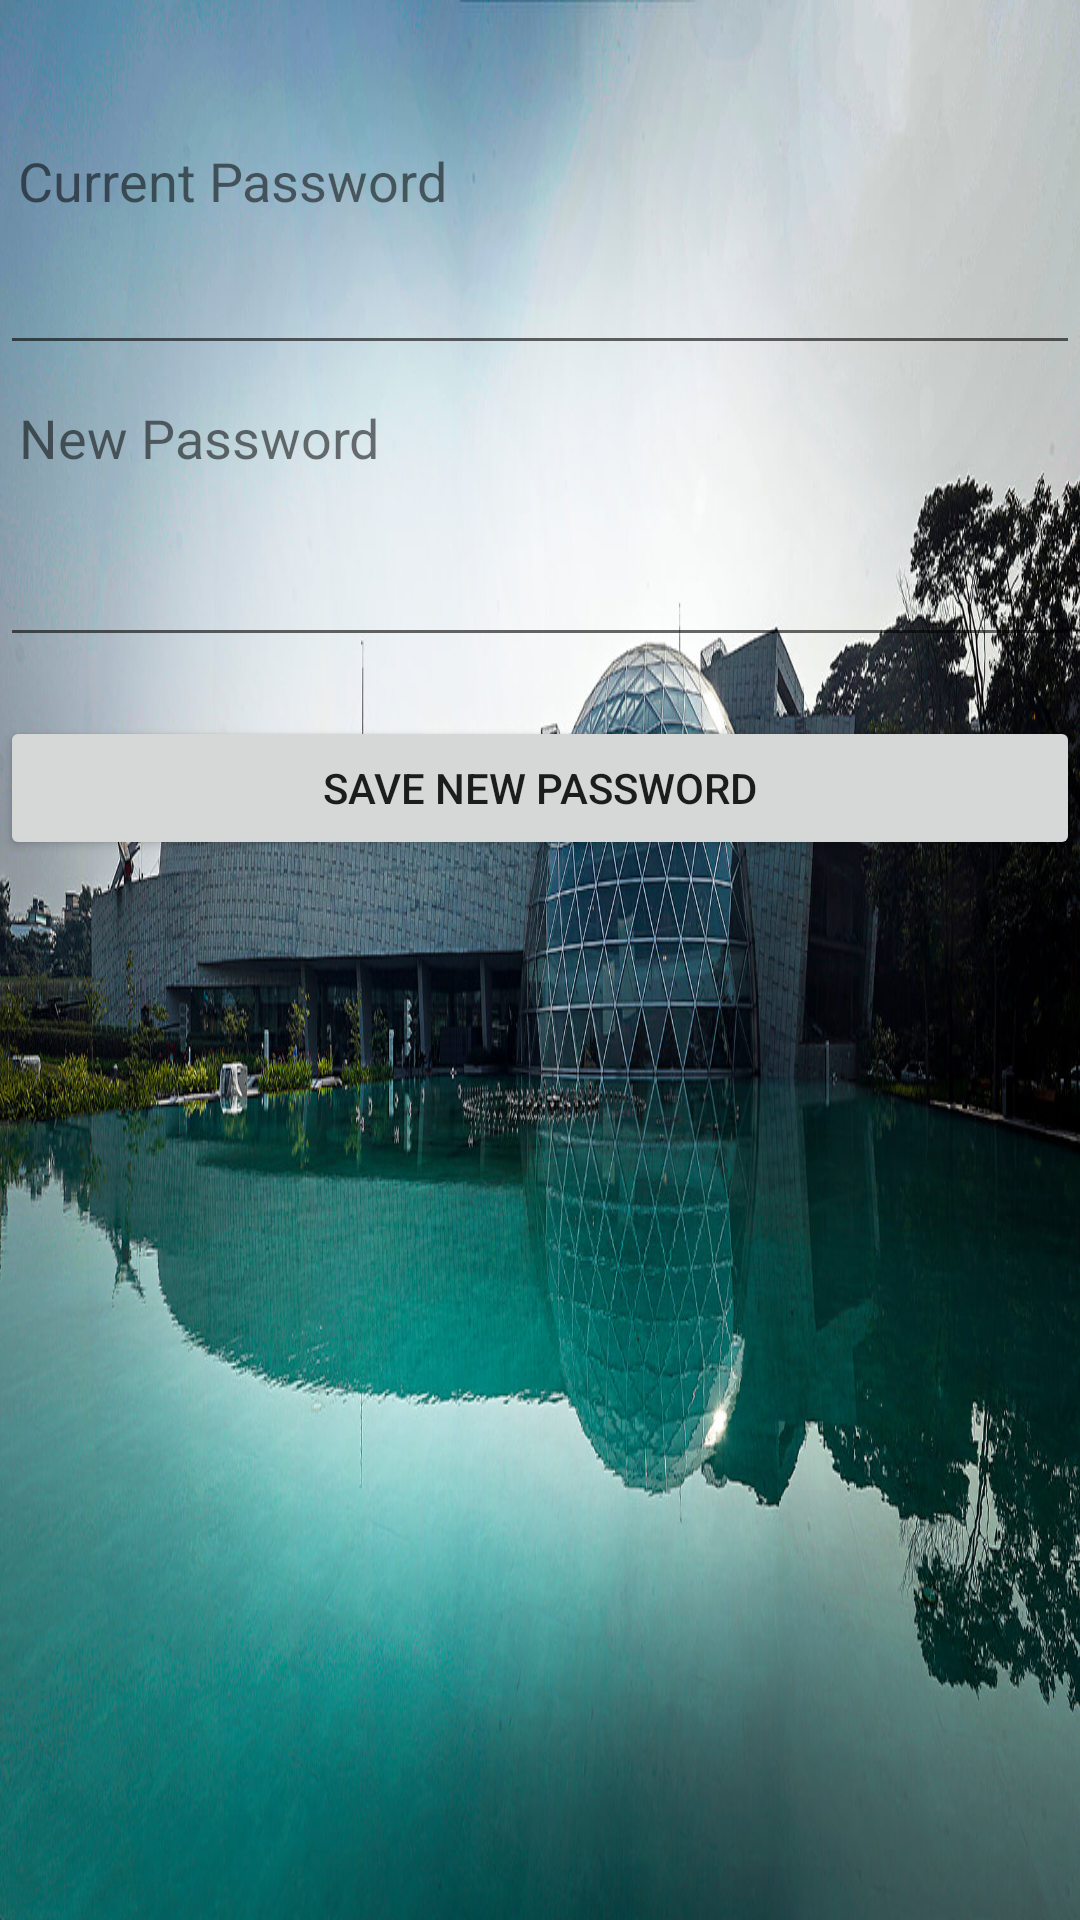

Android layout source for this screen:
<!-- AndroidManifest.xml: application theme Theme.RecycleTest -->
<!-- res/layout/activity_change_password.xml -->
<?xml version="1.0" encoding="utf-8"?>

<androidx.constraintlayout.widget.ConstraintLayout
    xmlns:android="http://schemas.android.com/apk/res/android"
    xmlns:app="http://schemas.android.com/apk/res-auto"
    xmlns:tools="http://schemas.android.com/tools"
    android:background="@drawable/museumbg"
    android:layout_width="match_parent"
    android:layout_height="match_parent">

    <TextView
        android:id="@+id/TV_N_PASS"
        android:layout_width="wrap_content"
        android:layout_height="wrap_content"
        android:layout_marginTop="12dp"
        android:text="@string/tv_n_pass"
        android:textSize="18sp"
        app:layout_constraintEnd_toEndOf="parent"
        app:layout_constraintHorizontal_bias="0.026"
        app:layout_constraintStart_toStartOf="parent"
        app:layout_constraintTop_toBottomOf="@+id/ET_C_PASS" />

    <EditText
        android:id="@+id/ET_C_PASS"
        android:layout_width="0dp"
        android:layout_height="wrap_content"
        android:layout_marginTop="8dp"
        android:ems="10"
        android:inputType="textPassword"
        android:text="@string/et_c_pass"
        app:layout_constraintEnd_toEndOf="parent"
        app:layout_constraintHorizontal_bias="1.0"
        app:layout_constraintStart_toStartOf="parent"
        app:layout_constraintTop_toBottomOf="@+id/TV_C_PASS" />

    <EditText
        android:id="@+id/ET_N_PASS"
        android:layout_width="0dp"
        android:layout_height="wrap_content"
        android:layout_marginBottom="76dp"
        android:ems="10"
        android:inputType="textPassword"
        android:text="@string/et_n_pass"
        app:layout_constraintBottom_toBottomOf="parent"
        app:layout_constraintEnd_toEndOf="parent"
        app:layout_constraintHorizontal_bias="0.0"
        app:layout_constraintStart_toStartOf="parent"
        app:layout_constraintTop_toBottomOf="@+id/TV_N_PASS"
        app:layout_constraintVertical_bias="0.054" />

    <Button
        android:id="@+id/BT_SAVE_PASS"
        android:layout_width="0dp"
        android:layout_height="wrap_content"
        android:text="@string/bt_s_pass"
        app:layout_constraintBottom_toBottomOf="parent"
        app:layout_constraintEnd_toEndOf="parent"
        app:layout_constraintHorizontal_bias="0.0"
        app:layout_constraintStart_toStartOf="parent"
        app:layout_constraintTop_toBottomOf="@+id/ET_N_PASS"
        app:layout_constraintVertical_bias="0.053" />

    <TextView
        android:id="@+id/TV_C_PASS"
        android:layout_width="wrap_content"
        android:layout_height="wrap_content"
        android:layout_marginTop="48dp"
        android:text="@string/tv_c_pass"
        android:textSize="18sp"
        app:layout_constraintEnd_toEndOf="parent"
        app:layout_constraintHorizontal_bias="0.027"
        app:layout_constraintStart_toStartOf="parent"
        app:layout_constraintTop_toTopOf="parent" />
</androidx.constraintlayout.widget.ConstraintLayout>
<!-- resources referenced by this layout -->
<resources>
  <!-- drawable museumbg: jpg bitmap (drawable, 291034 bytes) -->
  <string name="bt_s_pass">Save New Password</string>
  <string name="et_c_pass" />
  <string name="et_n_pass" />
  <string name="tv_c_pass">Current Password</string>
  <string name="tv_n_pass">New Password</string>
  <style name="Theme.RecycleTest" parent="Theme.MaterialComponents.DayNight.DarkActionBar">
          
          <item name="colorPrimary">@color/purple_500</item>
          <item name="colorPrimaryVariant">@color/purple_700</item>
          <item name="colorOnPrimary">@color/white</item>
          
          <item name="colorSecondary">@color/teal_200</item>
          <item name="colorSecondaryVariant">@color/teal_700</item>
          <item name="colorOnSecondary">@color/black</item>
          
          <item name="android:statusBarColor" tools:targetApi="l">?attr/colorPrimaryVariant</item>
          
      </style>
  <color name="purple_500">#FF6200EE</color>
  <color name="purple_700">#FF3700B3</color>
  <color name="white">#FFFFFFFF</color>
  <color name="teal_200">#FF03DAC5</color>
  <color name="teal_700">#FF018786</color>
  <color name="black">#FF000000</color>
</resources>
